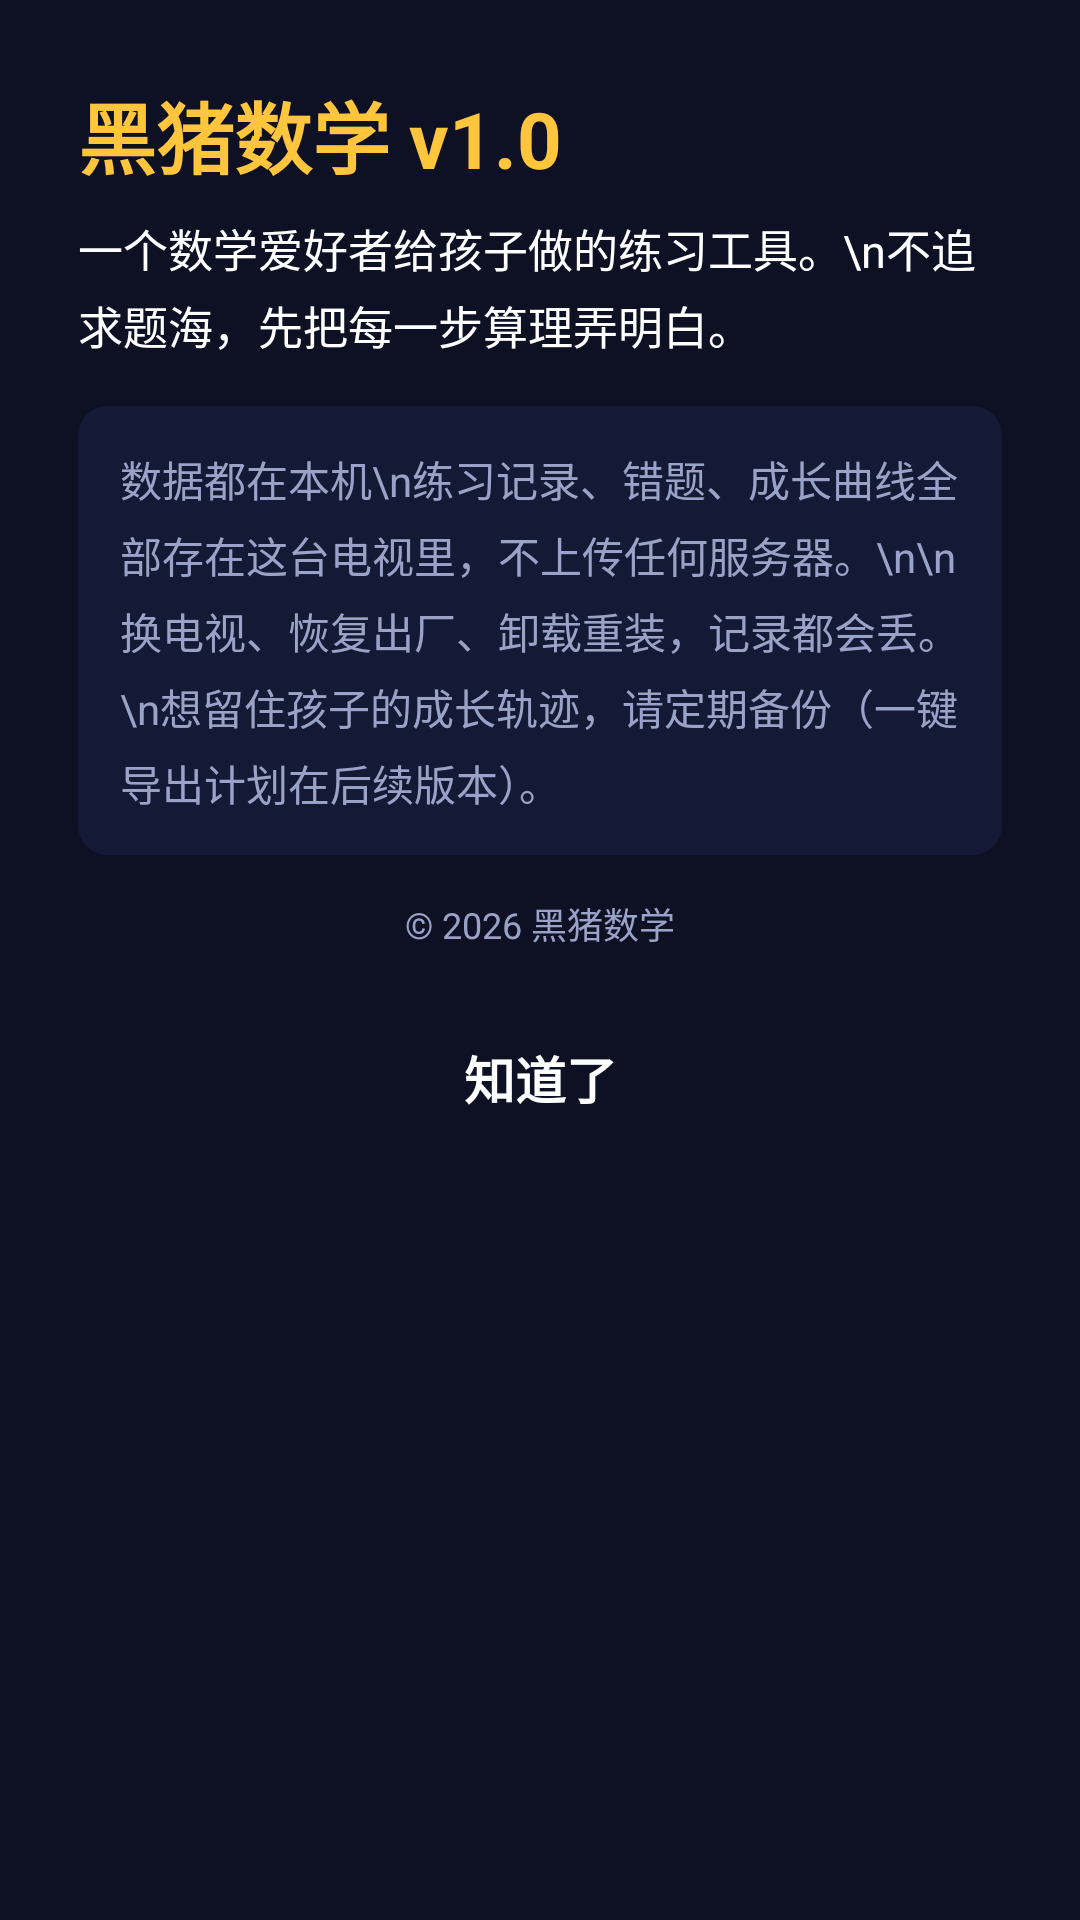

This screen was rendered from an Android layout file. Write that file and the resources it references.
<!-- AndroidManifest.xml: application theme Theme.MathKing -->
<!-- res/layout/dialog_about.xml -->
<?xml version="1.0" encoding="utf-8"?>
<LinearLayout xmlns:android="http://schemas.android.com/apk/res/android"
    android:layout_width="660dp"
    android:layout_height="wrap_content"
    android:background="@drawable/bg_card"
    android:orientation="vertical"
    android:padding="26dp">

    <TextView
        android:id="@+id/tvAboutTitle"
        android:layout_width="match_parent"
        android:layout_height="wrap_content"
        android:text="黑猪数学 v1.0"
        android:textColor="@color/accent"
        android:textSize="26sp"
        android:textStyle="bold" />

    <TextView
        android:layout_width="match_parent"
        android:layout_height="wrap_content"
        android:layout_marginTop="8dp"
        android:lineSpacingExtra="4dp"
        android:text="一个数学爱好者给孩子做的练习工具。\n不追求题海，先把每一步算理弄明白。"
        android:textColor="@color/text"
        android:textSize="15sp" />

    <TextView
        android:layout_width="match_parent"
        android:layout_height="wrap_content"
        android:layout_marginTop="16dp"
        android:background="@drawable/bg_info"
        android:lineSpacingExtra="5dp"
        android:padding="14dp"
        android:text="数据都在本机\n练习记录、错题、成长曲线全部存在这台电视里，不上传任何服务器。\n\n换电视、恢复出厂、卸载重装，记录都会丢。\n想留住孩子的成长轨迹，请定期备份（一键导出计划在后续版本）。"
        android:textColor="@color/text_dim"
        android:textSize="14sp" />

    <TextView
        android:layout_width="match_parent"
        android:layout_height="wrap_content"
        android:layout_marginTop="14dp"
        android:gravity="center"
        android:text="© 2026 黑猪数学"
        android:textColor="@color/text_dim"
        android:textSize="12sp" />

    <TextView
        android:id="@+id/btnAboutClose"
        android:layout_width="match_parent"
        android:layout_height="wrap_content"
        android:layout_marginTop="18dp"
        android:background="@drawable/selector_key"
        android:clickable="true"
        android:focusable="true"
        android:gravity="center"
        android:paddingTop="12dp"
        android:paddingBottom="12dp"
        android:text="知道了"
        android:textColor="@color/key_text"
        android:textSize="17sp"
        android:textStyle="bold" />
</LinearLayout>
<!-- resources referenced by this layout -->
<resources>
  <color name="accent">#FFC53D</color>
  <color name="text">#FFFFFF</color>
  <color name="text_dim">#9AA3C7</color>
  <!-- drawable bg_info (drawable) -->
  <?xml version="1.0" encoding="utf-8"?>
  <shape xmlns:android="http://schemas.android.com/apk/res/android">
      <solid android:color="#141a35" />
      <corners android:radius="10dp" />
  </shape>
  <!-- drawable selector_key (drawable) -->
  <?xml version="1.0" encoding="utf-8"?>
  <selector xmlns:android="http://schemas.android.com/apk/res/android">
      <item android:state_focused="true" android:drawable="@drawable/bg_key_focus" />
      <item android:state_pressed="true" android:drawable="@drawable/bg_key_focus" />
      <item android:drawable="@drawable/bg_key" />
  </selector>
  <style name="Theme.MathKing" parent="Theme.AppCompat.NoActionBar">
          <item name="android:windowBackground">@color/bg</item>
          <item name="android:colorAccent">@color/accent</item>
          <item name="android:textColorPrimary">@color/text</item>
          <item name="android:windowNoTitle">true</item>
          <item name="android:windowFullscreen">false</item>
      </style>
  <!-- drawable bg_key (drawable) -->
  <?xml version="1.0" encoding="utf-8"?>
  <shape xmlns:android="http://schemas.android.com/apk/res/android" android:shape="rectangle">
      <solid android:color="#262C52" />
      <corners android:radius="18dp" />
  </shape>
  <color name="bg">#0E1124</color>
</resources>
